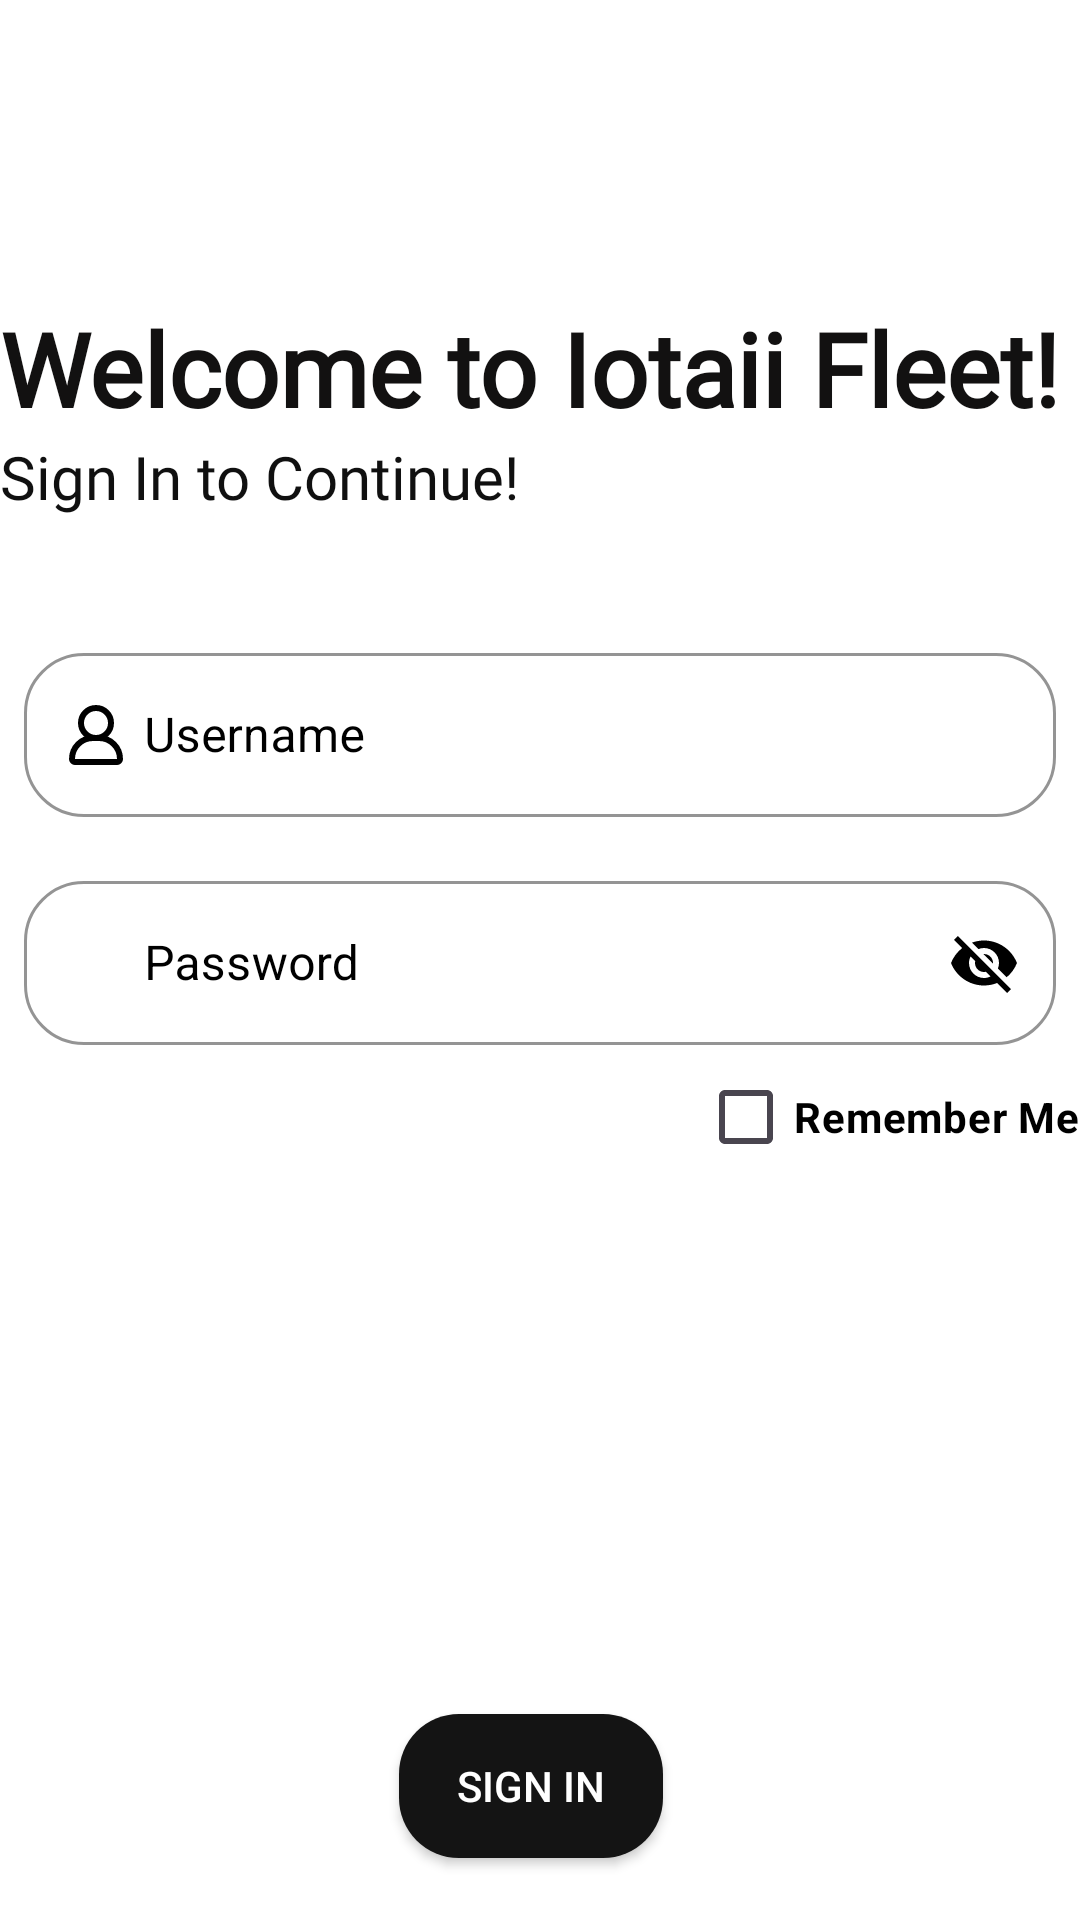

Reconstruct the res/layout file that produces this screen, plus the resources it refers to.
<!-- AndroidManifest.xml: application theme Theme.Car_tracker -->
<!-- res/layout/activity_main.xml -->
<?xml version="1.0" encoding="utf-8"?>
<LinearLayout xmlns:android="http://schemas.android.com/apk/res/android"
    xmlns:app="http://schemas.android.com/apk/res-auto"
    xmlns:tools="http://schemas.android.com/tools"
    android:id="@+id/main"
    android:layout_width="match_parent"
    android:layout_height="match_parent"
    android:orientation="vertical"
    android:background="@color/white"
    tools:context=".MainActivity">

    <ImageView
        android:layout_width="120dp"
        android:layout_height="100dp"
        android:transitionName="splash"
        android:src="@drawable/fotor"/>

    <TextView
        android:layout_width="wrap_content"
        android:layout_height="wrap_content"
        android:fontFamily="@font/architects_daughter"
        android:text="Welcome to Iotaii Fleet!"
        android:textColor="#121111"
        android:textSize="34sp"
        android:textStyle="bold" />

    <TextView
        android:layout_width="wrap_content"
        android:layout_height="wrap_content"
        android:fontFamily="@font/aclonica"
        android:text="Sign In to Continue!"
        android:textColor="#101010"
        android:textSize="20sp" />

    <LinearLayout
        android:layout_width="match_parent"
        android:layout_height="wrap_content"
        android:layout_marginTop="20dp"
        android:layout_marginBottom="20dp"/>

    <com.google.android.material.textfield.TextInputLayout
        android:layout_width="match_parent"
        android:layout_height="60dp"
        android:id="@+id/username"
        android:hint="Username"
        android:layout_marginBottom="16dp"
        android:textColorHint="@color/colorPrimary"
        app:boxStrokeColor="@color/colorPrimary"
        app:boxCornerRadiusBottomEnd="20dp"
        app:boxCornerRadiusBottomStart="20dp"
        app:boxCornerRadiusTopEnd="20dp"
        app:boxCornerRadiusTopStart="20dp"
        android:paddingStart="8dp"
        android:paddingEnd="8dp"
        style="@style/Widget.MaterialComponents.TextInputLayout.OutlinedBox"
        app:startIconDrawable="@drawable/username"
        app:startIconTint="@color/colorPrimary">

        <com.google.android.material.textfield.TextInputEditText
            android:layout_width="match_parent"
            android:layout_height="wrap_content"
            android:paddingStart="40dp"
            android:textColor="#232222"
            android:textColorHint="#141313"
            android:id="@+id/username_edit_text">
        </com.google.android.material.textfield.TextInputEditText>
    </com.google.android.material.textfield.TextInputLayout>

    <com.google.android.material.textfield.TextInputLayout
        android:id="@+id/password"
        style="@style/Widget.MaterialComponents.TextInputLayout.OutlinedBox"
        android:layout_width="match_parent"
        android:layout_height="60dp"
        android:hint="Password"
        android:textColorHint="@color/colorPrimary"
        android:paddingStart="8dp"
        android:paddingEnd="8dp"
        app:boxStrokeColor="@color/colorPrimary"
        app:boxCornerRadiusBottomEnd="20dp"
        app:boxCornerRadiusBottomStart="20dp"
        app:boxCornerRadiusTopEnd="20dp"
        app:boxCornerRadiusTopStart="20dp"
        app:passwordToggleEnabled="true"
        app:passwordToggleTint="@color/colorPrimary"
        app:startIconDrawable="@drawable/password"
        app:startIconTint="@color/colorPrimary">

        <com.google.android.material.textfield.TextInputEditText
            android:layout_width="match_parent"
            android:layout_height="wrap_content"
            android:paddingStart="40dp"
            android:textColor="#141313"
            android:id="@+id/password_edit_text">
        </com.google.android.material.textfield.TextInputEditText>
    </com.google.android.material.textfield.TextInputLayout>

    <CheckBox
        android:id="@+id/remember"
        android:layout_width="wrap_content"
        android:layout_height="wrap_content"
        android:text="Remember Me"
        android:textStyle="bold"
        android:textColor="@color/colorPrimary"
        android:layout_gravity="right"
        android:elevation="10dp"
        android:layout_marginBottom="25dp"/>

    <androidx.constraintlayout.widget.ConstraintLayout
        android:layout_width="match_parent"
        android:layout_height="match_parent">

        <Button
            android:id="@+id/login"
            android:layout_width="wrap_content"
            android:layout_height="wrap_content"
            android:layout_marginStart="157dp"
            android:layout_marginTop="150dp"
            android:layout_marginEnd="163dp"
            android:background="@drawable/rounded_button_background"
            android:drawable="@drawable/blueyellow"
            android:text="Sign In"
            android:textColor="@color/white"
            app:backgroundTint="#141414"
            app:layout_constraintEnd_toEndOf="parent"
            app:layout_constraintStart_toStartOf="parent"
            app:layout_constraintTop_toTopOf="parent"
            tools:ignore="MissingConstraints" />
    </androidx.constraintlayout.widget.ConstraintLayout>
</LinearLayout>
<!-- resources referenced by this layout -->
<resources>
  <color name="colorPrimary">#FF000000</color>
  <color name="white">#FFFFFFFF</color>
  <!-- drawable blueyellow: jpg bitmap (drawable, 134942 bytes) -->
  <!-- drawable rounded_button_background (drawable) -->
  <shape xmlns:android="http://schemas.android.com/apk/res/android">
      <corners
          android:bottomLeftRadius="20dp"
          android:topLeftRadius="20dp"
          android:topRightRadius="20dp"
          android:bottomRightRadius="20dp"/>
      <solid android:color="#1D1B1B" /> 
  </shape>
  <!-- drawable username (drawable) -->
  <vector xmlns:android="http://schemas.android.com/apk/res/android" android:height="24dp" android:viewportHeight="24" android:viewportWidth="24" android:width="24dp">
        
      <path android:fillColor="#00000000" android:pathData="M11,13h2a7,7 0,0 1,7 7v0a1,1 0,0 1,-1 1H5a1,1 0,0 1,-1 -1v0a7,7 0,0 1,7 -7Z" android:strokeColor="#2CA9BC" android:strokeLineCap="round" android:strokeLineJoin="round" android:strokeWidth="2"/>
        
      <path android:fillColor="#00000000" android:pathData="M12,8m-5,0a5,5 0,1 1,10 0a5,5 0,1 1,-10 0" android:strokeColor="#000000" android:strokeLineCap="round" android:strokeLineJoin="round" android:strokeWidth="2"/>
      
  </vector>
  <style name="Theme.Car_tracker" parent="Base.Theme.Car_tracker" />
  <style name="Base.Theme.Car_tracker" parent="Theme.Material3.DayNight.NoActionBar">
          
          
          <item name="colorPrimary">@color/colorPrimary</item>
          <item name="colorOnPrimary">@color/colorOnPrimary</item>
          <item name="colorSecondary">@color/teal_200</item>
          <item name="colorSecondaryVariant">@color/edit_text_background</item>
          <item name="colorOnSecondary">@color/darkbrown</item>
      </style>
  <color name="colorOnPrimary">#ff018786</color>
  <color name="teal_200">#ff03dac5</color>
  <color name="edit_text_background">#f6fbff</color>
  <color name="darkbrown">#564437</color>"
</resources>
